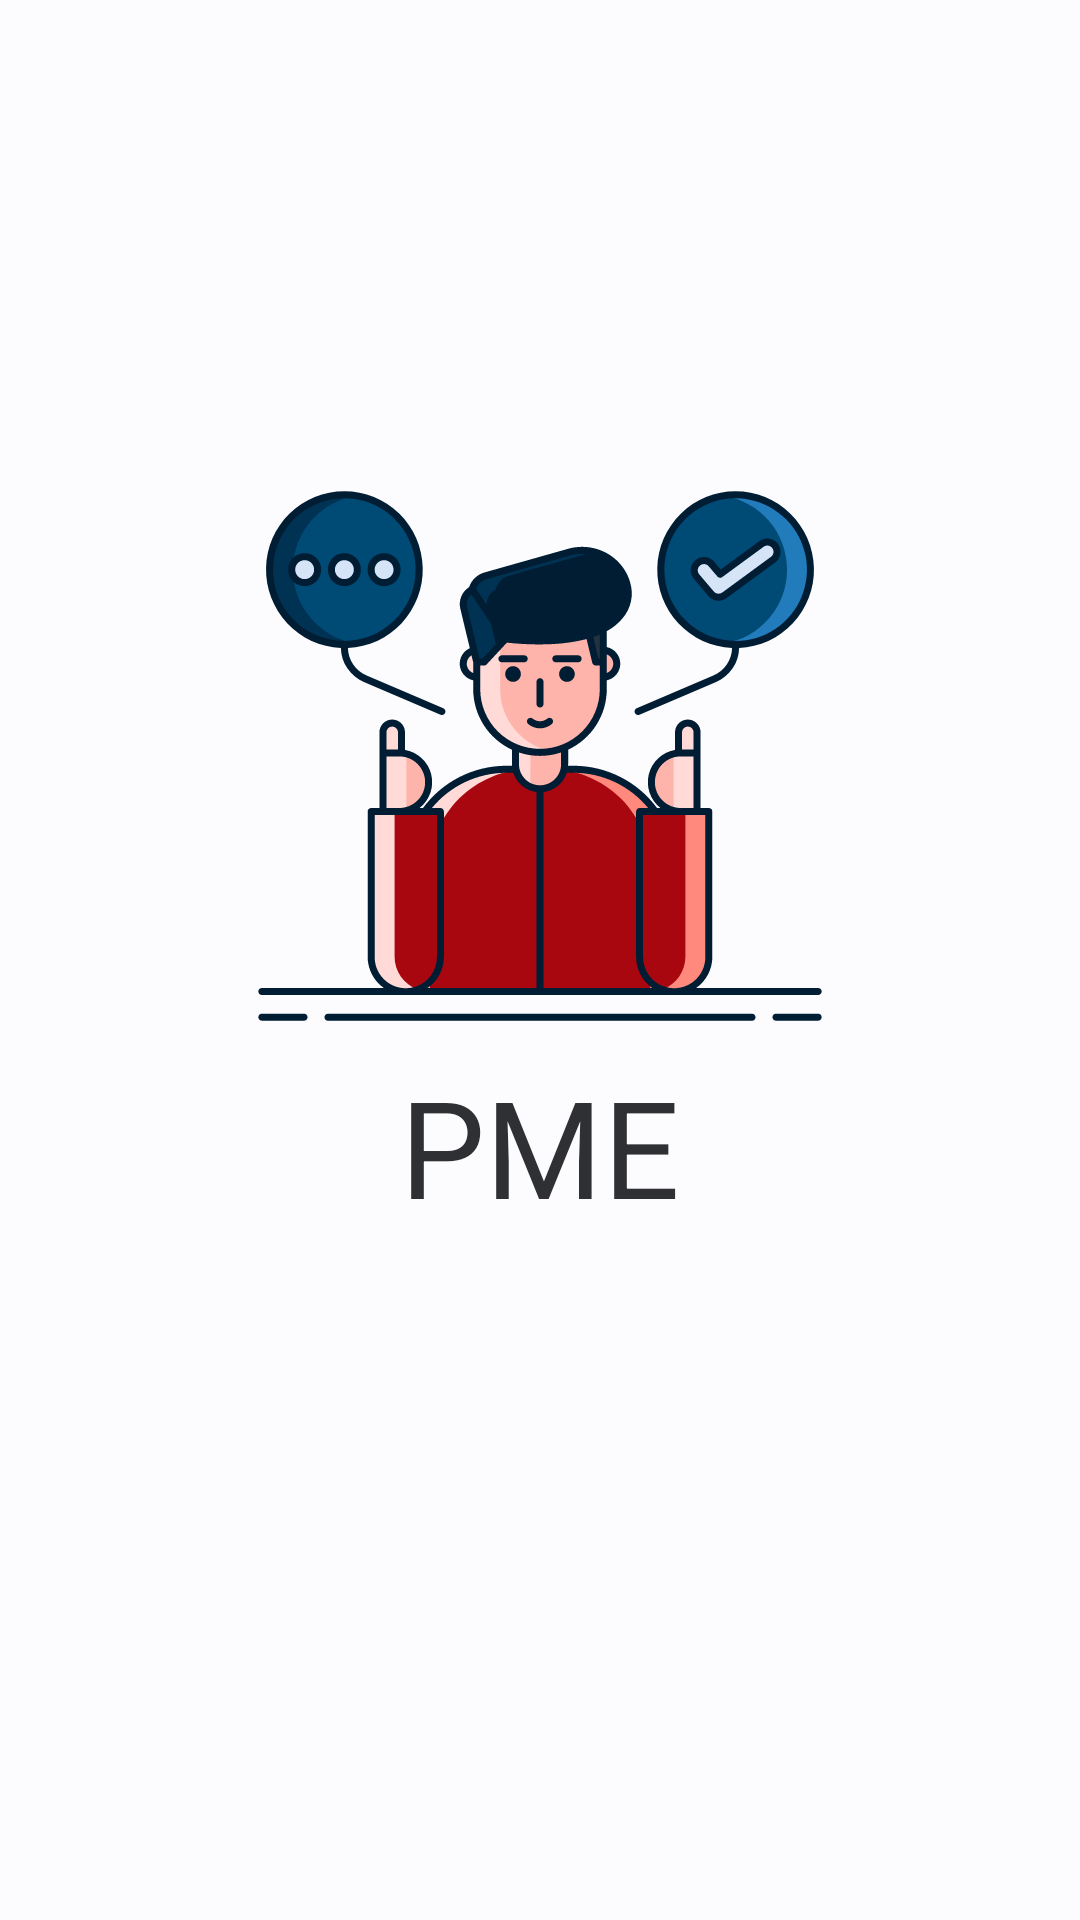

Write the Android layout XML for this screen, with the resource values it uses.
<!-- AndroidManifest.xml: application theme AppTheme -->
<!-- res/layout/fragment_splash.xml -->
<?xml version="1.0" encoding="utf-8"?>
<androidx.constraintlayout.widget.ConstraintLayout xmlns:android="http://schemas.android.com/apk/res/android"
    xmlns:app="http://schemas.android.com/apk/res-auto"
    xmlns:tools="http://schemas.android.com/tools"
    android:layout_width="match_parent"
    android:layout_height="match_parent"
    tools:context=".ui.splash.SplashFragment">

    <ImageView
        android:id="@+id/splash_imgIcon"
        android:layout_width="200dp"
        android:layout_height="wrap_content"
        android:adjustViewBounds="true"
        android:contentDescription="@string/app_name"
        android:orientation="vertical"
        android:src="@drawable/ic_main_icon"
        app:layout_constraintBottom_toTopOf="@+id/splash_guide"
        app:layout_constraintEnd_toEndOf="parent"
        app:layout_constraintStart_toStartOf="parent" />

    <androidx.constraintlayout.widget.Guideline
        android:id="@+id/splash_guide"
        android:layout_width="wrap_content"
        android:layout_height="wrap_content"
        android:orientation="horizontal"
        app:layout_constraintGuide_percent="0.55" />

    <TextView
        android:id="@+id/splash_lblTitle"
        style="@style/DisplayMedium.InverseSurface"
        android:layout_width="wrap_content"
        android:textAlignment="center"
        android:layout_height="wrap_content"
        android:text="@string/pme"
        app:layout_constraintEnd_toEndOf="parent"
        app:layout_constraintStart_toStartOf="parent"
        app:layout_constraintTop_toTopOf="@+id/splash_guide" />

</androidx.constraintlayout.widget.ConstraintLayout>
<!-- resources referenced by this layout -->
<resources>
  <string name="app_name">PME</string>
  <string name="pme">PME</string>
  <style name="DisplayMedium.InverseSurface" parent="@style/TextAppearance.Material3.DisplayMedium">
          <item name="android:textColor">@color/md_theme_light_inverseSurface</item>
      </style>
  <color name="md_theme_light_inverseSurface">#2F3033</color>
  <color name="md_theme_light_primary">#00639B</color>
  <color name="md_theme_light_onPrimary">#FFFFFF</color>
  <color name="md_theme_light_primaryContainer">#CEE5FF</color>
  <color name="md_theme_light_onPrimaryContainer">#001D33</color>
  <color name="md_theme_light_secondary">#51606F</color>
  <color name="md_theme_light_onSecondary">#FFFFFF</color>
  <color name="md_theme_light_secondaryContainer">#D5E4F7</color>
  <color name="md_theme_light_onSecondaryContainer">#0E1D2A</color>
  <color name="md_theme_light_tertiary">#68587A</color>
  <color name="md_theme_light_onTertiary">#FFFFFF</color>
  <color name="md_theme_light_tertiaryContainer">#EEDBFF</color>
  <color name="md_theme_light_onTertiaryContainer">#231533</color>
  <color name="md_theme_light_error">#BA1A1A</color>
  <color name="md_theme_light_errorContainer">#FFDAD6</color>
  <color name="md_theme_light_onError">#FFFFFF</color>
  <color name="md_theme_light_onErrorContainer">#410002</color>
  <color name="md_theme_light_background">#FCFCFF</color>
  <color name="md_theme_light_onBackground">#1A1C1E</color>
  <color name="md_theme_light_surface">#FCFCFF</color>
  <color name="md_theme_light_onSurface">#1A1C1E</color>
  <color name="md_theme_light_surfaceVariant">#DEE3EB</color>
  <color name="md_theme_light_onSurfaceVariant">#42474E</color>
  <color name="md_theme_light_outline">#72777F</color>
  <color name="md_theme_light_inverseOnSurface">#F0F0F4</color>
  <color name="md_theme_light_surfaceTint">#00639B</color>
  <color name="md_theme_light_inversePrimary">#96CBFF</color>
  <style name="OtpWidget.OtpView" parent="Widget.AppCompat.EditText">
          <item name="android:background">@null</item>
          <item name="android:minHeight">0dp</item>
          <item name="android:maxLines">1</item>
      </style>
</resources>
